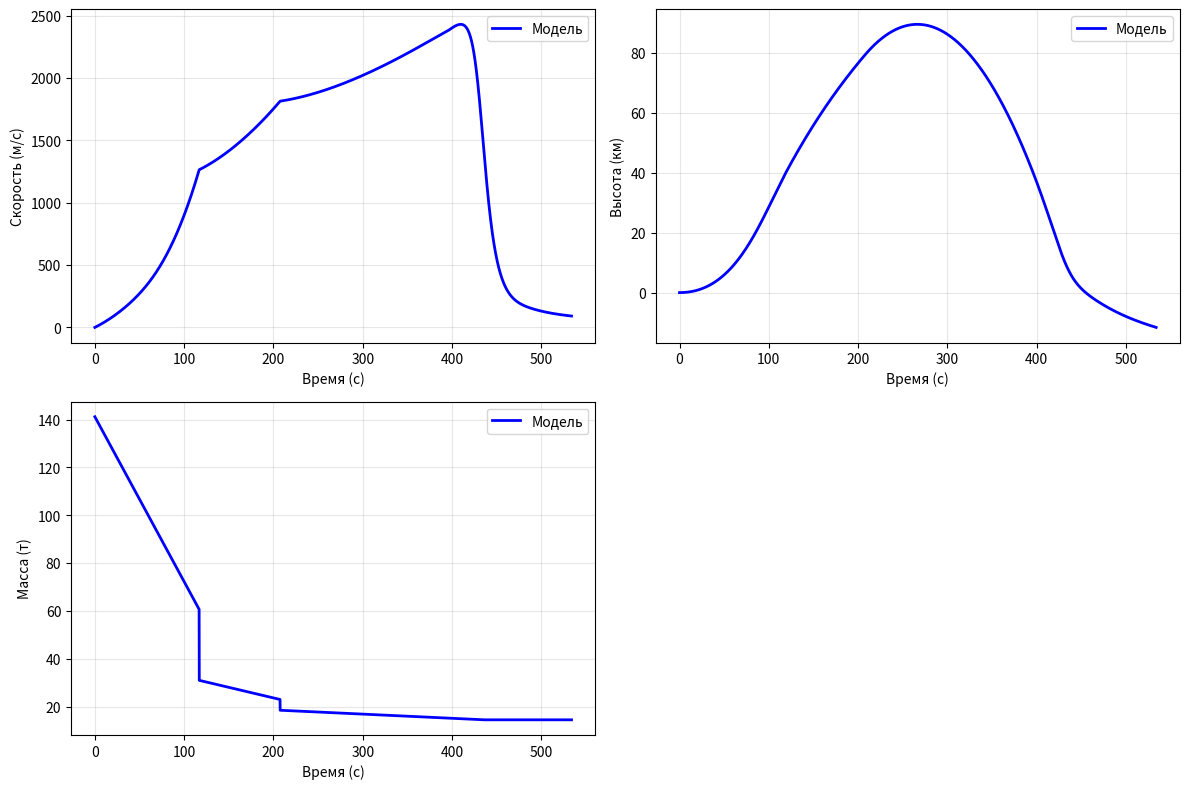

This figure's Python source:
import numpy as np
import matplotlib.pyplot as plt
from scipy.integrate import solve_ivp

mu_kerbin = 3.5316e12
R_kerbin = 600000.0
g0 = 9.81
rho0 = 1.225
H = 5600.0

M_start = 141200.0
M_prop_6 = 80600.0
M_6_dry = 60600.0
M_prop_5 = 8000.0
M_5_dry = 23000.0
M_prop_4 = 4000.0
M_4_dry = 14500.0

Isp_6 = 280.0
T_6 = 1893900.0
Isp_5 = 285.0
T_5 = 247000.0
Isp_4 = 300.0
T_4 = 52000.0

mdot_6 = T_6 / (Isp_6 * g0)
mdot_5 = T_5 / (Isp_5 * g0)
mdot_4 = T_4 / (Isp_4 * g0)
t_6 = M_prop_6 / mdot_6
t_5 = M_prop_5 / mdot_5
t_4 = M_prop_4 / mdot_4

Cd = 0.2
diameter = 5.0
S = 3.1416 * (diameter / 2) ** 2
turn_start = 250
turn_end = 40000

def gravity(h): return mu_kerbin / (R_kerbin + h) ** 2
def density(h): return rho0 * np.exp(-h / H)

def mass(t):
    if t < t_6:
        return M_start - mdot_6 * t
    elif t < t_6 + t_5:
        return M_prop_5 + M_5_dry - mdot_5 * (t - t_6)
    elif t < t_6 + t_5 + t_4:
        return M_prop_4 + M_4_dry - mdot_4 * (t - t_6 - t_5)
    else:
        return M_4_dry

def thrust(t):
    if t < t_6:
        return T_6
    elif t < t_6 + t_5:
        return T_5
    elif t < t_6 + t_5 + t_4:
        return T_4
    else:
        return 0.0

def angle_of_attack(h):
    if h <= turn_start:
        return 90.0
    elif turn_start < h < turn_end:
        return 90.0 - 90.0 * ((h - turn_start) / (turn_end - turn_start))
    elif h >= turn_end:
        if h < 200000:
            return 90.0 - 90.0 * (0.5 + ((h - turn_end) / (200000 - turn_end)) * 0.5)
        else:
            return 0.0
    return 0.0

def rocket_equations(t, y):
    vx, vy, x, h = y
    v = np.sqrt(vx ** 2 + vy ** 2)
    m = max(mass(t), M_4_dry)
    T = thrust(t)
    g = gravity(h)
    rho = density(h)
    theta = np.radians(angle_of_attack(h))

    if v > 0 and h < 70000:
        Fd = 0.5 * rho * v ** 2 * Cd * S
        Fdx = -Fd * (vx / v)
        Fdy = -Fd * (vy / v)
    else:
        Fdx, Fdy = 0.0, 0.0

    if m > 0 and T > 0:
        Tx = T * np.cos(theta)
        Ty = T * np.sin(theta)
    else:
        Tx, Ty = 0.0, 0.0

    dvx_dt = (Tx + Fdx) / m if m > 0 else 0.0
    dvy_dt = (Ty + Fdy) / m - g if m > 0 else -g
    return [dvx_dt, dvy_dt, vx, vy]

# Сначала загружаем данные KSP, чтобы узнать время
times_ksp, speeds_ksp, altitudes_ksp, masses_ksp = [], [], [], []
try:
    with open('flight_data.txt', 'r') as f:
        for line in f:
            parts = line.strip().split(',')
            if len(parts) >= 4:
                times_ksp.append(float(parts[0]))
                speeds_ksp.append(float(parts[1]))
                altitudes_ksp.append(float(parts[2]))
                masses_ksp.append(float(parts[3]))
except:
    pass

# Определяем время симуляции
if times_ksp:
    t_max = max(times_ksp)  # Берем максимальное время из KSP
else:
    t_max = t_6 + t_5 + t_4 + 100

y0 = [0.0, 0.0, 0.0, 0.0]
t_eval = np.linspace(0, t_max, 3000)

solution = solve_ivp(rocket_equations, [0, t_max], y0, t_eval=t_eval, method='RK45', rtol=1e-6)
t = solution.t
vx, vy, x, h = solution.y
v = np.sqrt(vx ** 2 + vy ** 2)
mass_vals = np.array([mass(ti) for ti in t])

plt.figure(figsize=(12, 8))

plt.subplot(2, 2, 1)
plt.plot(t, v, 'b-', linewidth=2, label='Модель')
if times_ksp:
    plt.plot(times_ksp, speeds_ksp, 'r-', linewidth=1, label='KSP', alpha=0.7)
    plt.xlim(0, t_max)  # Ограничиваем по времени KSP
plt.xlabel('Время (с)')
plt.ylabel('Скорость (м/с)')
plt.grid(True, alpha=0.3)
plt.legend()

plt.subplot(2, 2, 2)
plt.plot(t, h / 1000, 'b-', linewidth=2, label='Модель')
if times_ksp:
    plt.plot(times_ksp, np.array(altitudes_ksp) / 1000, 'r-', linewidth=1, label='KSP', alpha=0.7)
    plt.xlim(0, t_max)  # Ограничиваем по времени KSP
plt.xlabel('Время (с)')
plt.ylabel('Высота (км)')
plt.grid(True, alpha=0.3)
plt.legend()

plt.subplot(2, 2, 3)
plt.plot(t, mass_vals / 1000, 'b-', linewidth=2, label='Модель')
if times_ksp:
    plt.plot(times_ksp, np.array(masses_ksp) / 1000, 'r-', linewidth=1, label='KSP', alpha=0.7)
    plt.xlim(0, t_max)  # Ограничиваем по времени KSP
plt.xlabel('Время (с)')
plt.ylabel('Масса (т)')
plt.grid(True, alpha=0.3)
plt.legend()

plt.tight_layout()
plt.savefig('comparison.png', dpi=300)
plt.show()
